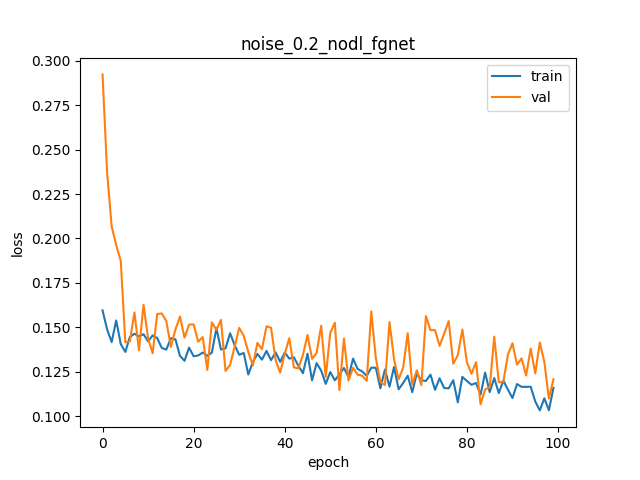

The file beside this chart, header and first rows:
loss, val_loss
0.1595, 0.2923
0.1488, 0.2374
0.1417, 0.2068
0.1539, 0.1963
0.1406, 0.1874
0.1361, 0.1415
0.1446, 0.1421
0.1464, 0.1584
0.1449, 0.137
0.1461, 0.1627
0.1421, 0.1438
0.1454, 0.1354
0.144, 0.1575
0.1384, 0.1578
0.1375, 0.1535
0.1439, 0.1389
0.1432, 0.1487
0.1339, 0.156
0.1311, 0.1442
0.1386, 0.1516
0.1337, 0.1516
0.1341, 0.1419
0.1358, 0.1445
0.1339, 0.126
0.1357, 0.1528
0.1495, 0.1486
0.1375, 0.1542
0.1382, 0.1254
0.1466, 0.1288
0.14, 0.1391
0.1345, 0.1497
0.1355, 0.1452
0.1234, 0.1361
0.1304, 0.1285
0.135, 0.1412
0.1318, 0.1376
0.1367, 0.1506
0.1315, 0.1497
0.1359, 0.1315
0.1305, 0.1245
0.1358, 0.1351
0.1324, 0.1438
0.1331, 0.1274
0.1283, 0.1269
0.1242, 0.1344
0.1352, 0.1457
0.1201, 0.1322
0.1299, 0.1356
0.1256, 0.1508
0.1182, 0.122
0.1248, 0.1469
0.1202, 0.1526
0.1234, 0.1146
0.1271, 0.1437
0.122, 0.12
0.1324, 0.1272
0.1266, 0.1233
0.1252, 0.1228
0.1226, 0.1198
0.1273, 0.1589
... 40 more rows
